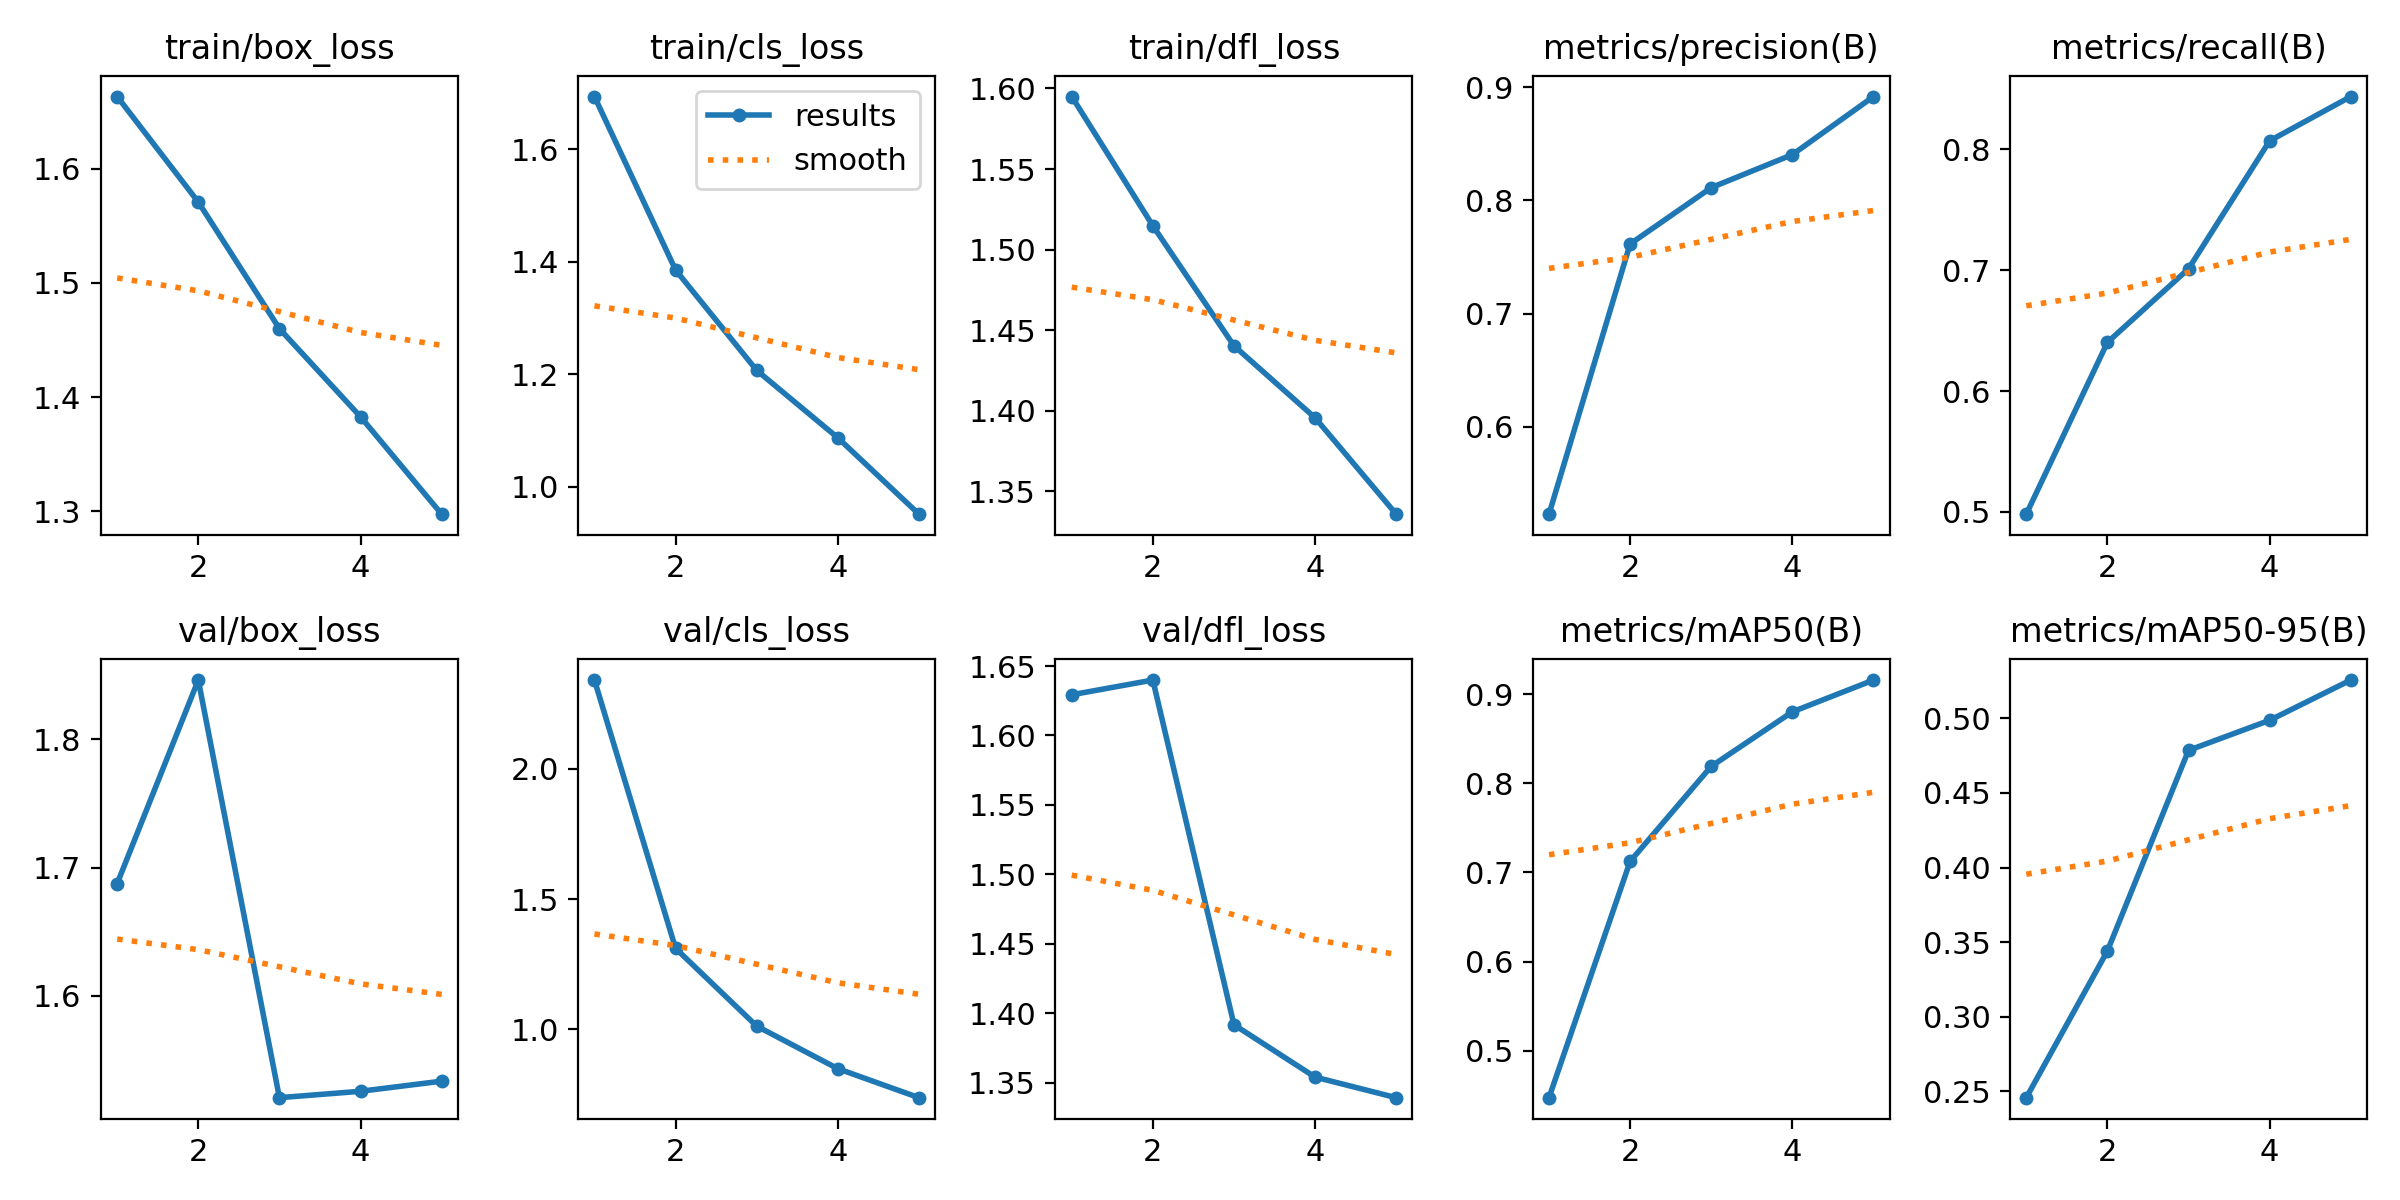

Source data for this figure (header and first rows):
epoch, train/box_loss, train/cls_loss, train/dfl_loss, metrics/precision(B), metrics/recall(B), metrics/mAP50(B), metrics/mAP50-95(B), val/box_loss, val/cls_loss, val/dfl_loss, lr/pg0, lr/pg1, lr/pg2
1, 1.663, 1.693, 1.595, 0.523, 0.4982, 0.4472, 0.2458, 1.688, 2.34, 1.629, 0.0006652, 0.0006652, 0.0006652
2, 1.571, 1.385, 1.515, 0.7615, 0.6402, 0.7124, 0.3441, 1.846, 1.311, 1.64, 0.001068, 0.001068, 0.001068
3, 1.46, 1.207, 1.44, 0.8112, 0.7011, 0.8191, 0.4786, 1.52, 1.013, 1.392, 0.001207, 0.001207, 0.001207
4, 1.383, 1.087, 1.396, 0.8404, 0.8069, 0.8803, 0.4987, 1.525, 0.8497, 1.354, 0.000812, 0.000812, 0.000812
5, 1.298, 0.951, 1.336, 0.8916, 0.8435, 0.916, 0.5257, 1.533, 0.7385, 1.339, 0.000416, 0.000416, 0.000416
